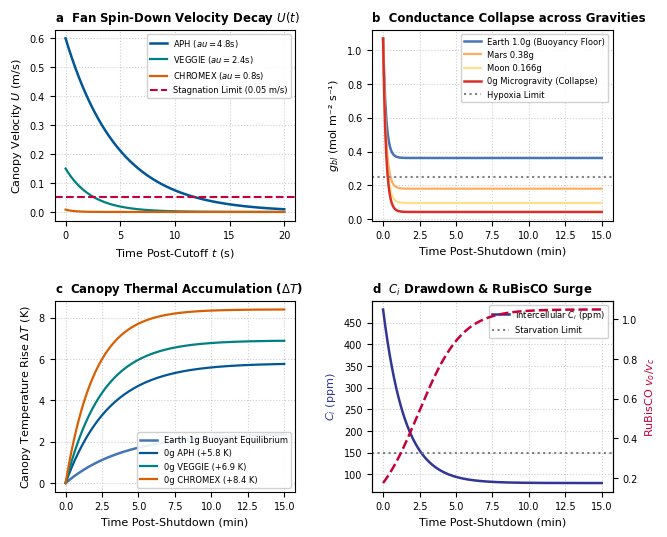

Reproduce this figure in Python. (Note: this script raises an exception after producing the figure.)
#!/usr/bin/env python3
import os
os.environ['MPLCONFIGDIR'] = '/tmp/mpl_config'
import matplotlib.pyplot as plt
import numpy as np
from pathlib import Path

plt.rcParams['font.sans-serif'] = 'Helvetica'
plt.rcParams['font.family'] = 'sans-serif'
plt.rcParams['font.size'] = 7.5
plt.rcParams['axes.labelsize'] = 8
plt.rcParams['axes.titlesize'] = 8.5
plt.rcParams['xtick.labelsize'] = 7
plt.rcParams['ytick.labelsize'] = 7
plt.rcParams['legend.fontsize'] = 6.0

fig, axs = plt.subplots(2, 2, figsize=(7.2, 6.0), dpi=300)
plt.subplots_adjust(hspace=0.42, wspace=0.32)

# Panel a: Spin-down decay
ax = axs[0, 0]
ax.set_title('a  Fan Spin-Down Velocity Decay $U(t)$', loc='left', fontweight='bold')
t = np.linspace(0, 20, 200)
u_aph = 0.60 * np.exp(-t / 4.8)
u_veg = 0.15 * np.exp(-t / 2.4)
u_chr = 0.008 * np.exp(-t / 0.8)
ax.plot(t, u_aph, label='APH ($\tau = 4.8$s)', color='#005696', lw=1.8)
ax.plot(t, u_veg, label='VEGGIE ($\tau = 2.4$s)', color='#008080', lw=1.6)
ax.plot(t, u_chr, label='CHROMEX ($\tau = 0.8$s)', color='#d95f02', lw=1.6)
ax.axhline(0.05, color='#c70039', linestyle='--', label='Stagnation Limit (0.05 m/s)')
ax.set_xlabel('Time Post-Cutoff $t$ (s)')
ax.set_ylabel('Canopy Velocity $U$ (m/s)')
ax.grid(True, linestyle=':', alpha=0.6)
ax.legend(loc='upper right', framealpha=0.9)

# Panel b: Conductance collapse across gravities
ax = axs[0, 1]
ax.set_title('b  Conductance Collapse across Gravities', loc='left', fontweight='bold')
t_min = np.linspace(0, 15, 200)
g_1g = 0.362 + (1.071 - 0.362) * np.exp(-t_min / 0.2)
g_mars = 0.180 + (1.071 - 0.180) * np.exp(-t_min / 0.2)
g_moon = 0.095 + (1.071 - 0.095) * np.exp(-t_min / 0.2)
g_0g = 0.042 + (1.071 - 0.042) * np.exp(-t_min / 0.2)
ax.plot(t_min, g_1g, label='Earth 1.0g (Buoyancy Floor)', color='#4575b4', lw=1.8)
ax.plot(t_min, g_mars, label='Mars 0.38g', color='#fdae61', lw=1.6)
ax.plot(t_min, g_moon, label='Moon 0.166g', color='#fee08b', lw=1.6)
ax.plot(t_min, g_0g, label='0g Microgravity (Collapse)', color='#d73027', lw=1.8)
ax.axhline(0.25, color='gray', linestyle=':', label='Hypoxia Limit')
ax.set_xlabel('Time Post-Shutdown (min)')
ax.set_ylabel('$g_{bl}$ (mol m⁻² s⁻¹)')
ax.grid(True, linestyle=':', alpha=0.6)
ax.legend(loc='upper right', framealpha=0.9)

# Panel c: Thermal accumulation
ax = axs[1, 0]
ax.set_title('c  Canopy Thermal Accumulation ($\Delta T$)', loc='left', fontweight='bold')
dT_1g = 2.4 * (1 - np.exp(-t_min / 4.0))
dT_0g_aph = 5.8 * (1 - np.exp(-t_min / 3.0))
dT_0g_veg = 6.9 * (1 - np.exp(-t_min / 2.5))
dT_0g_chr = 8.4 * (1 - np.exp(-t_min / 2.0))
ax.plot(t_min, dT_1g, label='Earth 1g Buoyant Equilibrium', color='#4575b4', lw=1.8)
ax.plot(t_min, dT_0g_aph, label='0g APH (+5.8 K)', color='#005696', lw=1.6)
ax.plot(t_min, dT_0g_veg, label='0g VEGGIE (+6.9 K)', color='#008080', lw=1.6)
ax.plot(t_min, dT_0g_chr, label='0g CHROMEX (+8.4 K)', color='#d95f02', lw=1.6)
ax.set_xlabel('Time Post-Shutdown (min)')
ax.set_ylabel('Canopy Temperature Rise $\Delta T$ (K)')
ax.grid(True, linestyle=':', alpha=0.6)
ax.legend(loc='lower right', framealpha=0.9)

# Panel d: Intercellular CO2 drawdown & Photorespiration
ax = axs[1, 1]
ax.set_title('d  $C_i$ Drawdown & RuBisCO Surge', loc='left', fontweight='bold')
ci = 400 * np.exp(-t_min / 1.5) + 80
vo_vc = 2 * 42.0 / np.maximum(ci, 10.0)
ax.plot(t_min, ci, label='Intercellular $C_i$ (ppm)', color='#313695', lw=1.8)
ax2 = ax.twinx()
ax2.plot(t_min, vo_vc, label='RuBisCO $v_o/v_c$ Ratio', color='#c70039', lw=1.8, linestyle='--')
ax.axhline(150, color='gray', linestyle=':', label='Starvation Limit')
ax.set_xlabel('Time Post-Shutdown (min)')
ax.set_ylabel('$C_i$ (ppm)', color='#313695')
ax2.set_ylabel('RuBisCO $v_o/v_c$', color='#c70039')
ax.grid(True, linestyle=':', alpha=0.6)
ax.legend(loc='upper right', framealpha=0.9)

out_dir = Path(__file__).resolve().parent / 'output'
plt.savefig(out_dir / 'Fig9_fan_failure_dynamics.pdf', bbox_inches='tight')
plt.savefig(out_dir / 'Fig9_fan_failure_dynamics.png', bbox_inches='tight', dpi=300)
plt.close()
print("Fig9 regenerated clean.")
